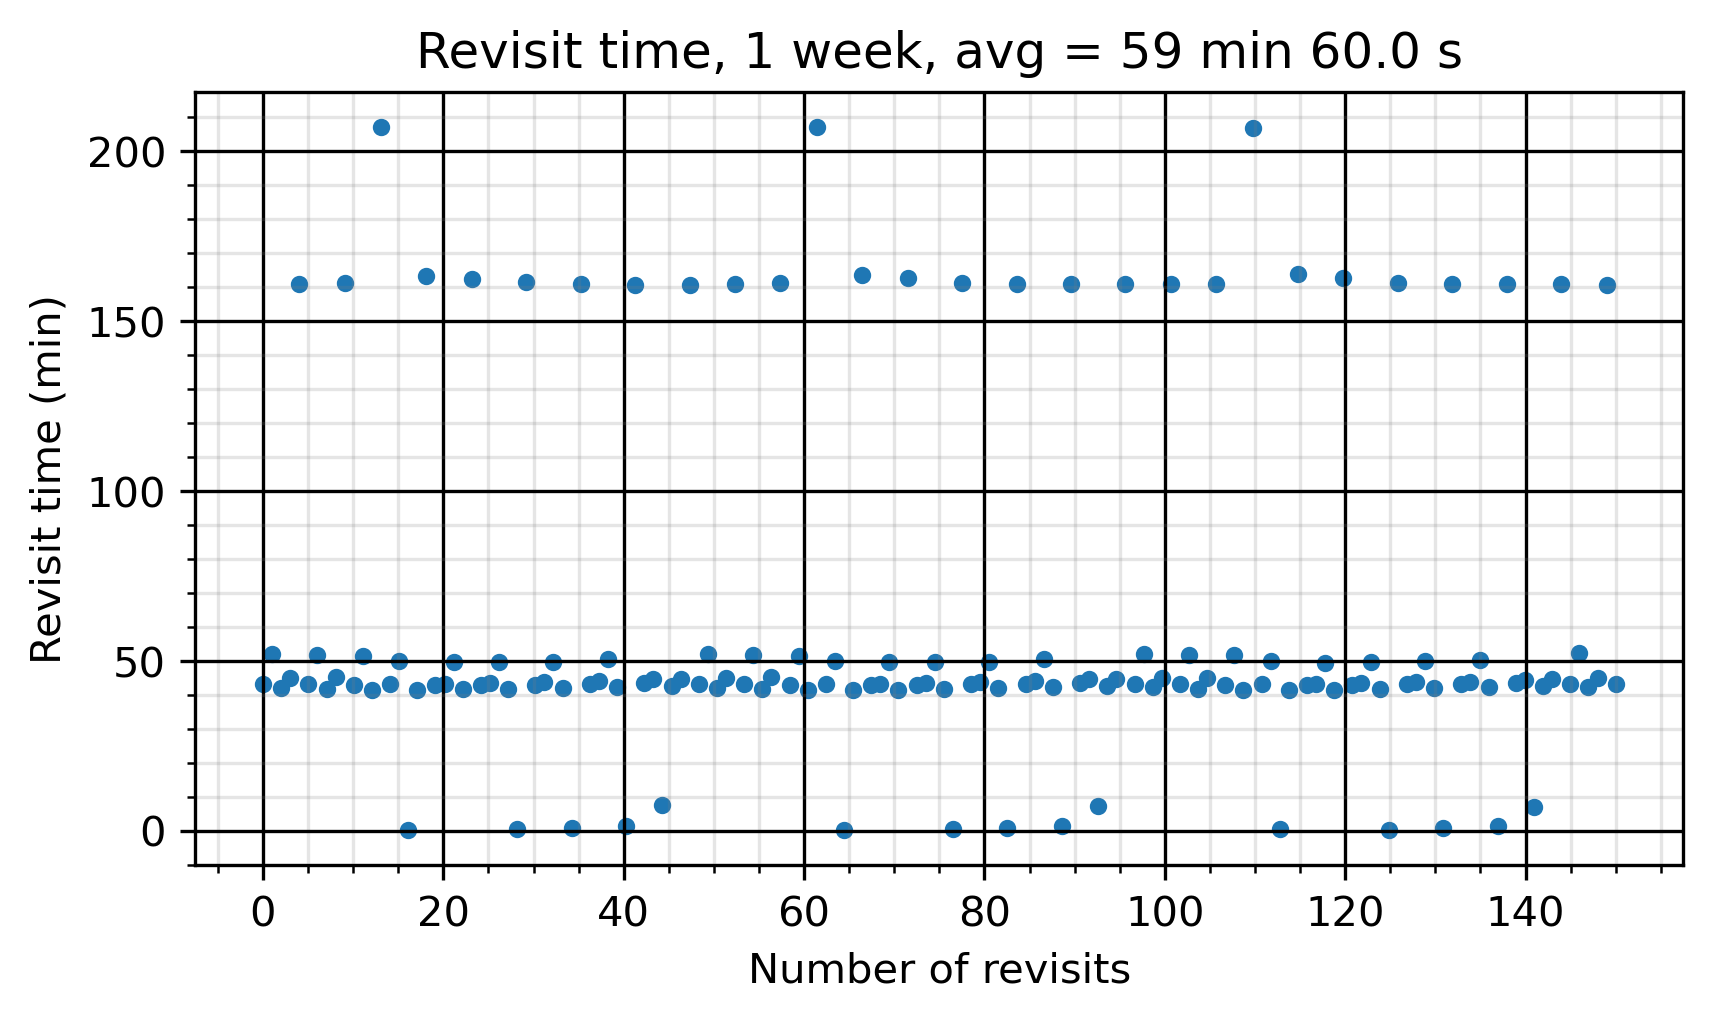

The data file committed next to this chart (first rows):
Access, Start Time (UTCG), Stop Time (UTCG), Duration (sec)
1, 1 Jun 2023 18:03:49.336, 1 Jun 2023 18:08:41.038, 291.7
2, 2 Jun 2023 08:27:44.523, 2 Jun 2023 08:32:46.625, 302.1
3, 2 Jun 2023 17:59:04.943, 2 Jun 2023 18:02:51.593, 226.7
4, 3 Jun 2023 08:23:11.214, 3 Jun 2023 08:24:09.651, 58.44
5, 3 Jun 2023 08:25:25.038, 3 Jun 2023 08:27:22.494, 117.5
6, 3 Jun 2023 17:54:44.300, 3 Jun 2023 17:57:29.311, 165
7, 4 Jun 2023 06:46:29.315, 4 Jun 2023 06:49:04.801, 155.5
8, 4 Jun 2023 16:17:45.696, 4 Jun 2023 16:18:37.813, 52.12
9, 4 Jun 2023 17:49:00.296, 4 Jun 2023 17:52:14.527, 194.2
10, 5 Jun 2023 06:38:52.070, 5 Jun 2023 06:43:49.304, 297.2
11, 5 Jun 2023 16:09:43.367, 5 Jun 2023 16:14:14.415, 271
12, 5 Jun 2023 17:44:45.759, 5 Jun 2023 17:45:29.425, 43.67
13, 6 Jun 2023 06:33:24.110, 6 Jun 2023 06:38:26.720, 302.6
14, 6 Jun 2023 16:04:12.122, 6 Jun 2023 16:08:47.062, 274.9
15, 7 Jun 2023 06:28:19.208, 7 Jun 2023 06:30:17.950, 118.7
16, 7 Jun 2023 06:30:34.913, 7 Jun 2023 06:33:04.164, 149.3
17, 7 Jun 2023 16:00:01.246, 7 Jun 2023 16:03:04.710, 183.5
18, 8 Jun 2023 04:52:41.702, 8 Jun 2023 04:54:07.275, 85.57
19, 8 Jun 2023 06:26:06.052, 8 Jun 2023 06:27:27.057, 81
Access, Start Time (UTCG), Stop Time (UTCG), Duration (sec)
1, 1 Jun 2023 18:51:44.066, 1 Jun 2023 18:54:50.070, 186
2, 2 Jun 2023 07:42:05.023, 2 Jun 2023 07:42:42.959, 37.94
3, 2 Jun 2023 07:42:52.139, 2 Jun 2023 07:46:21.721, 209.6
4, 2 Jun 2023 17:13:54.831, 2 Jun 2023 17:16:07.989, 133.2
5, 2 Jun 2023 18:46:16.346, 2 Jun 2023 18:49:13.669, 177.3
6, 3 Jun 2023 07:35:58.113, 3 Jun 2023 07:40:58.637, 300.5
7, 3 Jun 2023 17:06:43.030, 3 Jun 2023 17:11:29.633, 286.6
8, 4 Jun 2023 07:30:31.456, 4 Jun 2023 07:35:36.749, 305.3
9, 4 Jun 2023 17:01:33.286, 4 Jun 2023 17:05:50.297, 257
10, 5 Jun 2023 07:25:42.204, 5 Jun 2023 07:27:14.178, 91.97
11, 5 Jun 2023 07:28:00.184, 5 Jun 2023 07:30:13.684, 133.5
12, 5 Jun 2023 16:57:36.256, 5 Jun 2023 17:00:15.766, 159.5
13, 6 Jun 2023 05:49:35.564, 6 Jun 2023 05:51:38.058, 122.5
14, 6 Jun 2023 07:23:30.378, 6 Jun 2023 07:24:24.944, 54.57
15, 6 Jun 2023 16:51:49.691, 6 Jun 2023 16:55:09.933, 200.2
16, 7 Jun 2023 05:41:52.983, 7 Jun 2023 05:46:40.680, 287.7
17, 7 Jun 2023 15:12:45.376, 7 Jun 2023 15:16:54.776, 249.4
18, 7 Jun 2023 16:46:54.506, 7 Jun 2023 16:48:38.486, 104
19, 8 Jun 2023 05:36:21.707, 8 Jun 2023 05:41:16.805, 295.1
Access, Start Time (UTCG), Stop Time (UTCG), Duration (sec)
1, 1 Jun 2023 14:31:48.706, 1 Jun 2023 14:36:46.500, 297.8
2, 2 Jun 2023 00:02:28.965, 2 Jun 2023 00:07:14.972, 286
3, 2 Jun 2023 14:26:34.161, 2 Jun 2023 14:31:25.312, 291.2
4, 2 Jun 2023 23:58:05.566, 3 Jun 2023 00:01:26.577, 201
5, 3 Jun 2023 12:51:14.433, 3 Jun 2023 12:52:13.454, 59.02
6, 3 Jun 2023 14:24:19.873, 3 Jun 2023 14:25:55.765, 95.89
7, 3 Jun 2023 23:53:16.596, 3 Jun 2023 23:56:20.291, 183.7
8, 4 Jun 2023 12:43:37.109, 4 Jun 2023 12:44:13.301, 36.19
9, 4 Jun 2023 12:44:30.799, 4 Jun 2023 12:47:52.864, 202.1
10, 4 Jun 2023 22:15:36.503, 4 Jun 2023 22:17:37.705, 121.2
11, 4 Jun 2023 23:47:47.724, 4 Jun 2023 23:50:46.364, 178.6
12, 5 Jun 2023 12:37:30.380, 5 Jun 2023 12:42:30.831, 300.5
13, 5 Jun 2023 22:08:17.019, 5 Jun 2023 22:13:02.207, 285.2
14, 6 Jun 2023 12:32:04.756, 6 Jun 2023 12:37:09.970, 305.2
15, 6 Jun 2023 22:03:04.994, 6 Jun 2023 22:07:24.686, 259.7
16, 7 Jun 2023 12:27:16.152, 7 Jun 2023 12:28:48.666, 92.51
17, 7 Jun 2023 12:29:34.354, 7 Jun 2023 12:31:47.953, 133.6
18, 7 Jun 2023 21:59:07.986, 7 Jun 2023 22:01:50.769, 162.8
Access, Start Time (UTCG), Stop Time (UTCG), Duration (sec)
1, 1 Jun 2023 13:48:06.651, 1 Jun 2023 13:49:45.641, 98.99
... 98 more rows
